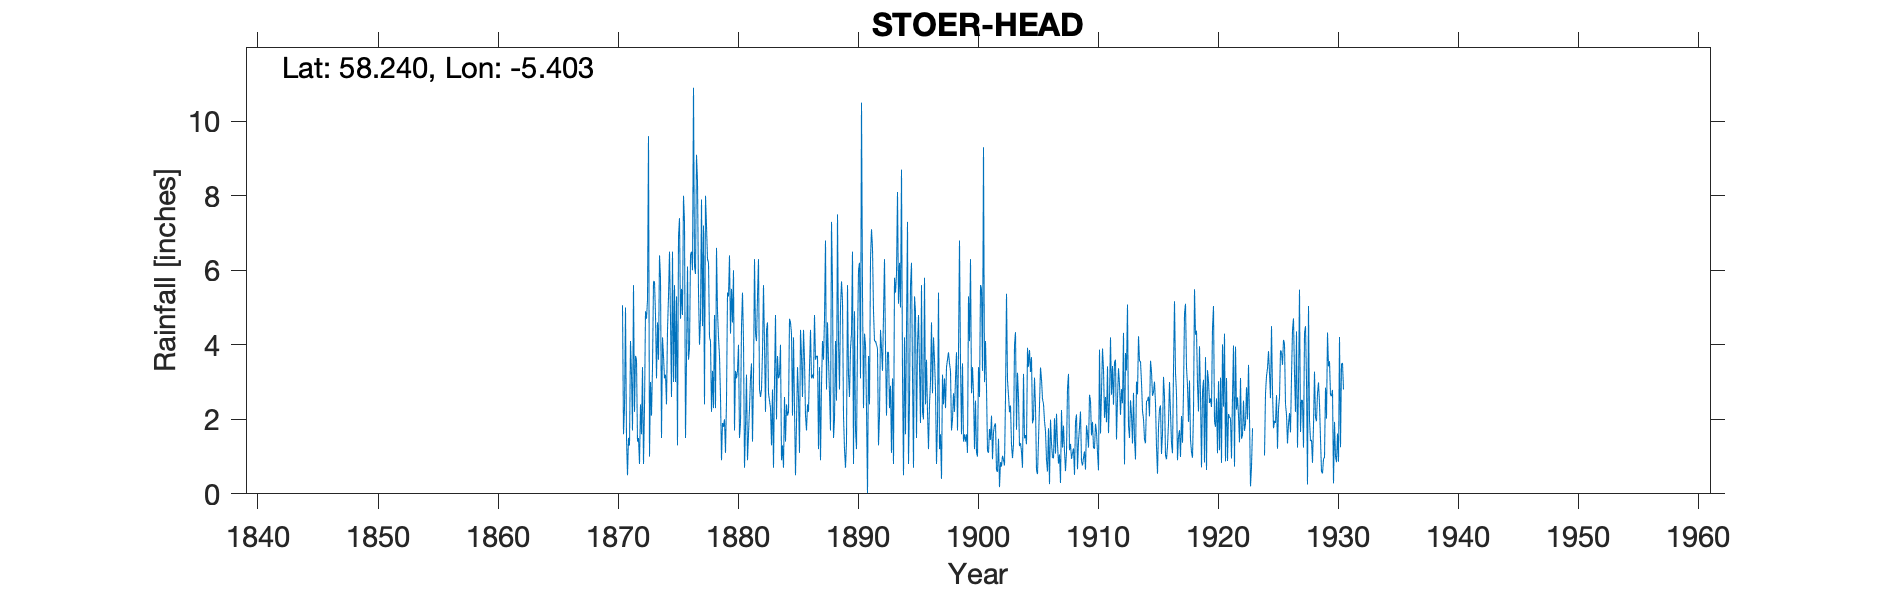

The data file committed next to this chart (first rows):
STOER HEAD, , , , , , , , , , , , , , , , , , , , , , , 
Grid ref, NC003329, Long, -5.403, Lat, 58.24, Elevation, 174, ft, , , , , , , , , , , , , , , 
Station no, 5806, , , , , , , , , , , , , , , , , , , , , , 
, 1870, 1871, 1872, 1873, 1874, 1875, 1876, 1877, 1878, 1879, 1880, 1881, 1882, 1883, 1884, 1885, 1886, 1887, 1888, 1889, 1890, 1891, 1892
January, , 2.3, 3.6, 9.6, 5.8, 6.5, 7.3, 9.1, 6.2, 2.6, 4.6, 0.7, 4.1, 2.7, 4, 2.1, 3.6, 3.7, 3.6, 5, 6.5, 4.3, 4
February, , 5, 1.4, 1, 1.5, 3, 1.5, 8.4, 4.2, 0.9, 6, 1.8, 5.3, 2.5, 0.9, 4.2, 2.1, 3.7, 2.7, 5.7, 0.8, 4, 3.9
March, , 1.5, 1.5, 3, 4.2, 5.6, 3.6, 5.4, 4.1, 1.9, 1.7, 3.2, 6.3, 2.3, 1.3, 2.3, 1.7, 1.2, 1.7, 5.2, 4.9, 2.3, 1.3
April, , 0.5, 0.8, 2.1, 3.7, 3, 6.1, 4, 2.2, 1.8, 3.3, 0.9, 2.8, 1.3, 0.7, 0.5, 2.4, 3.4, 7.3, 2.1, 1.7, 0.02, 2.1
May, , 1.5, 2.4, 3.4, 3.1, 5.3, 3.6, 4.7, 3.3, 2, 3.1, 1.6, 2.6, 2.8, 2.6, 1.9, 2.2, 0.9, 5.6, 1.2, 1.2, 3.7, 4.4
June, , 1.3, 1.6, 5.7, 3.2, 1.3, 3.9, 7.9, 2.3, 1.1, 3.3, 2.3, 2.8, 0.7, 1.4, 3.4, 3.4, 2.9, 1.5, 0.7, 4.1, 2.4, 3.9
July, , 4.1, 3.4, 5.7, 2.4, 6.9, 6.4, 4.5, 4.8, 2.5, 4, 3.1, 3.8, 3, 2.4, 2.6, 4.4, 4.1, 2, 1.4, 6, 6.3, 3.3
August, , 3.2, 0.8, 4.8, 4.4, 7.4, 6.5, 7.2, 2.3, 5.4, 1.5, 3.5, 5.6, 4.8, 2.1, 1.1, 3.1, 3.6, 4.1, 5.6, 6.2, 7.1, 4.8
September, , 1.7, 2.3, 3.1, 5.3, 4.7, 6, 2.4, 6.6, 5.3, 1.9, 1.4, 4, 2, 2.2, 4.4, 3.2, 4.7, 2.5, 3.2, 3.1, 6.6, 6.3
October, , 5.6, 4.9, 4.6, 6.5, 5.5, 10.9, 8, 4.9, 6.4, 4.5, 3.1, 2.2, 3.7, 4.7, 3.7, 3.1, 6.8, 7.5, 2.6, 10.5, 4.9, 3.9
November, 5.06, 2.2, 4.7, 3.6, 4.7, 4.8, 6.1, 7.2, 4.2, 4.3, 5.4, 6.3, 4.4, 3.1, 4.6, 2.6, 4.8, 2.8, 4.1, 3.9, 5.4, 4.1, 2.1
December, 1.6, 3.7, 5.2, 6.4, 2.6, 8, 5.9, 6.3, 3.7, 5.5, 4.1, 4.3, 4.6, 3.2, 4.3, 4.4, 3.6, 4.6, 2.8, 4.3, 2.3, 4.1, 3.8
Total, , 32.6, 32.6, 53, 47.4, 62, 67.8, 75.1, 48.8, 39.7, 43.4, 32.2, 48.5, 32.1, 31.2, 33.2, 37.6, 42.4, 45.4, 40.9, 52.7, 49.82, 43.8
1870 removed total as incomplete year, , , , , , , , , , , , , , , , , , , , , , , 
June 1919 IDR, , , , , , , , , , , , , , , , , , , , , , , 
